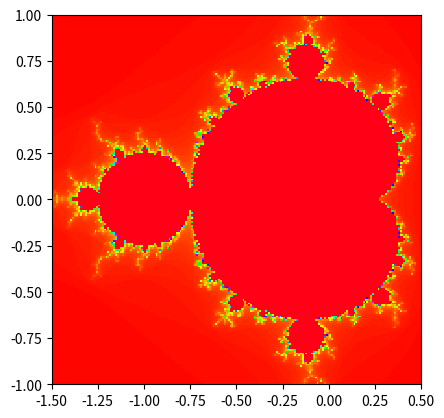

Reproduce this figure in Python.
import matplotlib.pyplot as plt
import numpy as np

# Max number of iterations
M = 250

# Grid pixels N*N
N = 200

# D - surrounding of point (x0, y0)
x0, y0 = (-0.5, 0.)
D = 1.0
ext = [x_min, x_max, y_min, y_max] = (x0 - D, x0 + D, y0 - D, y0 + D)

xs = np.linspace(x_min, x_max, N)
ys = np.linspace(y_min, y_max, N)

X, Y = np.meshgrid(xs, ys)
C = X + 1j*Y


def converge(c):
    z = 0
    n = 0
    while (z.real**2 + z.imag**2) <= 4 and n < M:
        z = z**2 + c
        n += 1
    return n


R = [[converge(C[i][j]) for i in range(N)] for j in range(N)]
R = np.array(R) / M
R = np.transpose(R)

plt.imshow(R, cmap='hsv',  interpolation='nearest', extent=ext)
plt.savefig('mandelbrot_1000by1000.png')
plt.show()